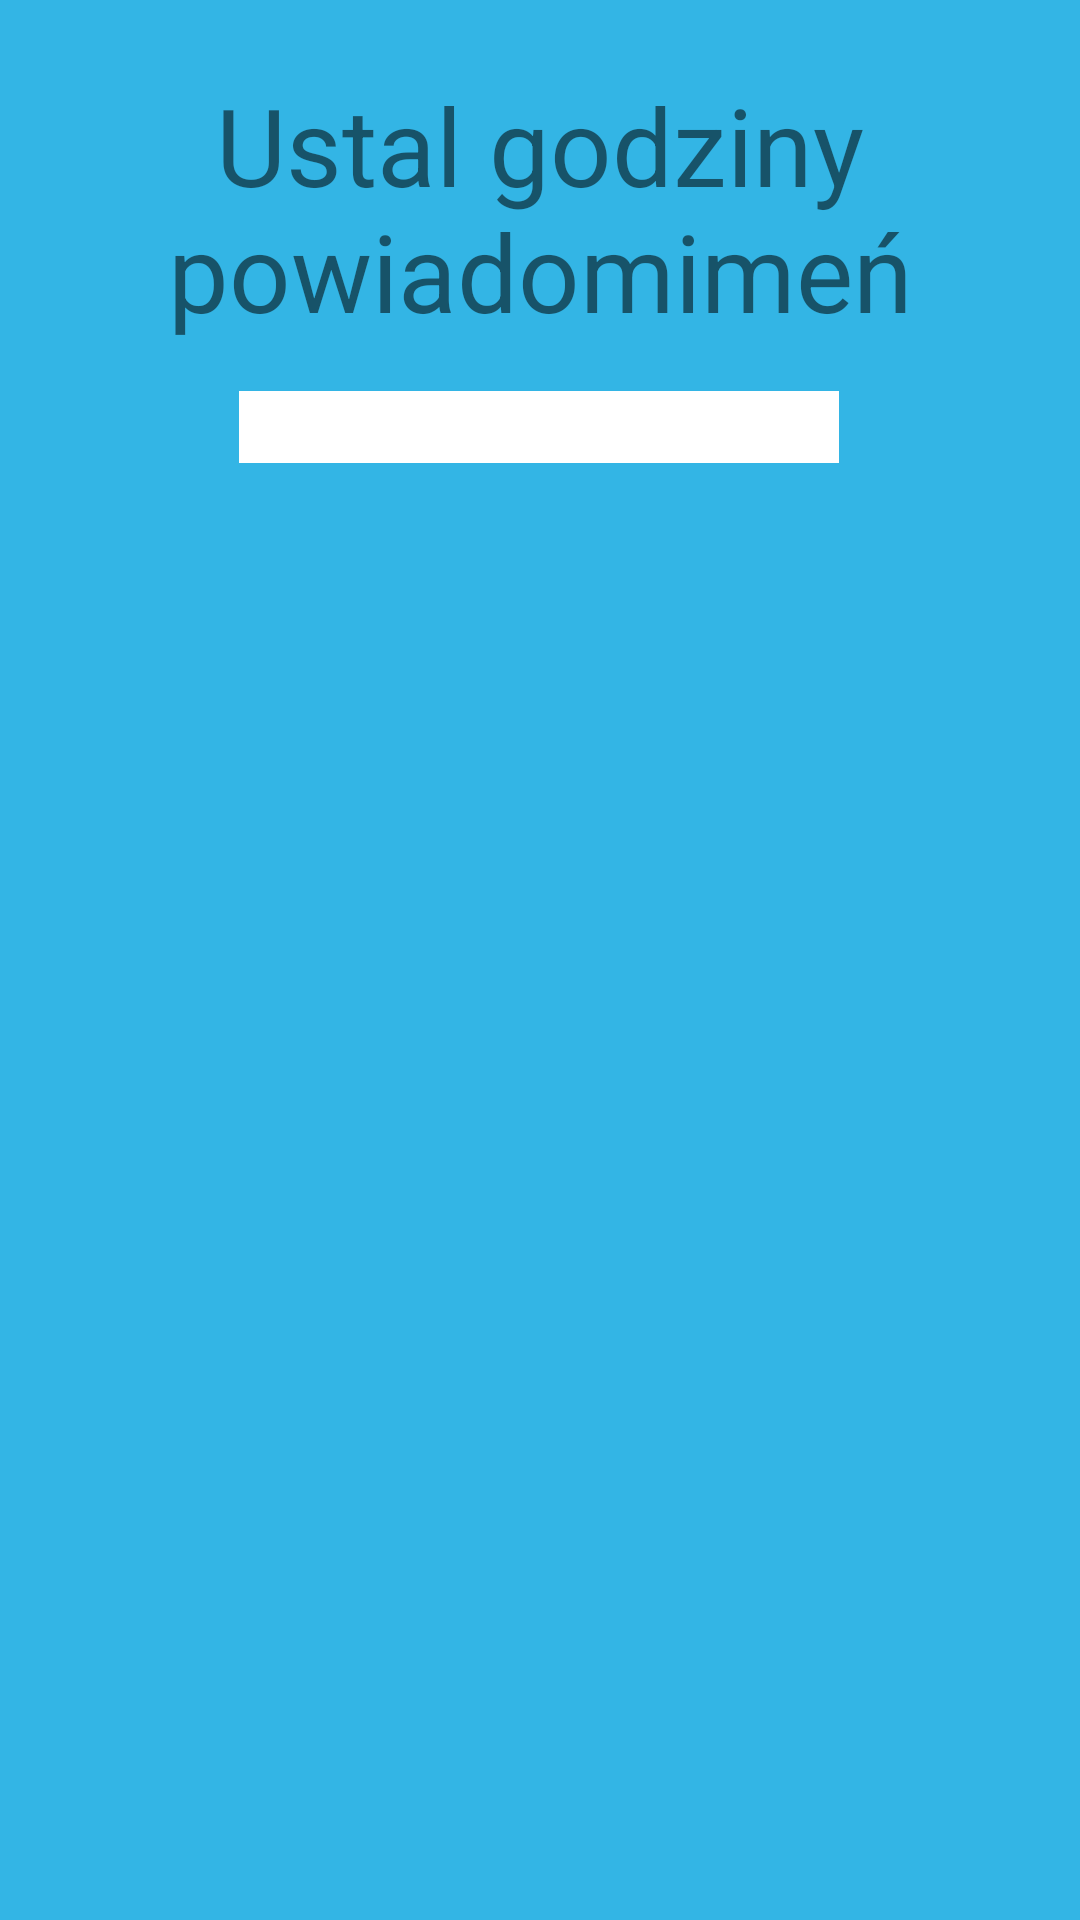

Android layout source for this screen:
<!-- AndroidManifest.xml: application theme AppTheme -->
<!-- res/layout/fragment_alarm.xml -->
<?xml version="1.0" encoding="utf-8"?>
<RelativeLayout xmlns:android="http://schemas.android.com/apk/res/android"
    xmlns:app="http://schemas.android.com/apk/res-auto"
    xmlns:tools="http://schemas.android.com/tools"
    android:layout_width="match_parent"
    android:layout_height="match_parent"
    android:background="@android:color/holo_blue_light">

<ScrollView
    android:layout_width="match_parent"
    android:layout_height="match_parent">
    <androidx.constraintlayout.widget.ConstraintLayout
        android:layout_width="match_parent"
        android:layout_height="match_parent">

        <Button
            android:id="@+id/resetAlarm"
            android:layout_width="wrap_content"
            android:layout_height="wrap_content"
            android:layout_marginStart="28dp"
            android:text="Reset"
            android:visibility="invisible"
            app:layout_constraintStart_toStartOf="parent"
            app:layout_constraintTop_toBottomOf="@+id/alarmView4" />

        <Button
            android:visibility="invisible"
            android:id="@+id/saveAlarm"
            android:layout_width="wrap_content"
            android:layout_height="wrap_content"
            android:layout_marginEnd="28dp"
            android:text="Zapisz"
            app:layout_constraintEnd_toEndOf="parent"
            app:layout_constraintTop_toBottomOf="@+id/alarmView4" />

        <Button
            android:visibility="invisible"
            android:id="@+id/setAlarm4"
            android:layout_width="wrap_content"
            android:layout_height="wrap_content"
            android:text="Ustaw alarm 4"
            app:layout_constraintEnd_toEndOf="parent"
            app:layout_constraintStart_toStartOf="parent"
            app:layout_constraintTop_toBottomOf="@+id/alarmView4" />

        <TextView
            android:id="@+id/alarmView4"
            android:layout_width="wrap_content"
            android:layout_height="wrap_content"
            android:layout_marginTop="32dp"
            android:text="Brak"
            android:textSize="22sp"
            android:visibility="invisible"
            app:layout_constraintEnd_toEndOf="parent"
            app:layout_constraintStart_toStartOf="parent"
            app:layout_constraintTop_toBottomOf="@+id/setAlarm3" />

        <Button
            android:visibility="invisible"
            android:id="@+id/setAlarm3"
            android:layout_width="wrap_content"
            android:layout_height="wrap_content"
            android:text="Ustaw alarm 3"
            app:layout_constraintEnd_toEndOf="parent"
            app:layout_constraintStart_toStartOf="parent"
            app:layout_constraintTop_toBottomOf="@+id/alarmView3" />

        <TextView
            android:visibility="invisible"
            android:id="@+id/alarmView3"
            android:layout_width="wrap_content"
            android:layout_height="wrap_content"
            android:layout_marginTop="32dp"
            android:text="Brak"
            android:textSize="22sp"
            app:layout_constraintEnd_toEndOf="parent"
            app:layout_constraintStart_toStartOf="parent"
            app:layout_constraintTop_toBottomOf="@+id/setAlarm2" />

        <Button
            android:visibility="invisible"
            android:id="@+id/setAlarm2"
            android:layout_width="wrap_content"
            android:layout_height="wrap_content"
            android:text="Ustaw alarm 2"
            app:layout_constraintEnd_toEndOf="parent"
            app:layout_constraintStart_toStartOf="parent"
            app:layout_constraintTop_toBottomOf="@+id/alarmView2" />

        <TextView
            android:visibility="invisible"
            android:id="@+id/alarmView2"
            android:layout_width="wrap_content"
            android:layout_height="wrap_content"
            android:layout_marginTop="32dp"
            android:text="Brak"
            android:textSize="22sp"
            app:layout_constraintEnd_toEndOf="parent"
            app:layout_constraintStart_toStartOf="parent"
            app:layout_constraintTop_toBottomOf="@+id/setAlarm1" />

        <Button
            android:visibility="invisible"
            android:id="@+id/setAlarm1"
            android:layout_width="wrap_content"
            android:layout_height="wrap_content"
            android:text="Ustaw alarm 1"
            app:layout_constraintEnd_toEndOf="parent"
            app:layout_constraintStart_toStartOf="parent"
            app:layout_constraintTop_toBottomOf="@+id/alarmView1" />

        <TextView
            android:visibility="invisible"
            android:id="@+id/alarmView1"
            android:layout_width="wrap_content"
            android:layout_height="wrap_content"
            android:text="Brak"
            android:layout_marginTop="52dp"
            android:textSize="22sp"
            app:layout_constraintEnd_toEndOf="parent"
            app:layout_constraintStart_toStartOf="parent"
            app:layout_constraintTop_toBottomOf="@+id/spinnerAlarm" />

        <TextView
            android:id="@+id/textView3"
            android:layout_width="wrap_content"
            android:layout_height="wrap_content"
            android:layout_marginTop="24dp"
            android:gravity="center"
            android:text="Ustal godziny powiadomimeń"
            android:textSize="36sp"
            app:layout_constraintEnd_toEndOf="parent"
            app:layout_constraintHorizontal_bias="0.0"
            app:layout_constraintStart_toStartOf="parent"
            app:layout_constraintTop_toTopOf="parent" />

        <Spinner
            android:id="@+id/spinnerAlarm"
            style="@style/Widget.AppCompat.Light.Spinner.DropDown.ActionBar"
            android:layout_width="200dp"
            android:layout_height="24dp"
            android:layout_marginTop="16dp"
            android:background="@color/design_default_color_background"
            android:foregroundGravity="clip_horizontal"
            android:gravity="center_horizontal"
            android:keepScreenOn="false"
            android:layoutMode="opticalBounds"
            android:pointerIcon="top_left_diagonal_double_arrow"
            android:spinnerMode="dropdown"
            android:textAlignment="center"
            android:theme="@style/ThemeOverlay.AppCompat.Light"
            app:layout_constraintEnd_toEndOf="parent"
            app:layout_constraintHorizontal_bias="0.497"
            app:layout_constraintStart_toStartOf="parent"
            app:layout_constraintTop_toBottomOf="@+id/textView3" />

    </androidx.constraintlayout.widget.ConstraintLayout>
</ScrollView>

</RelativeLayout>
<!-- resources referenced by this layout -->
<resources>
  <style name="AppTheme" parent="Theme.AppCompat.Light.DarkActionBar">
          <item name="colorPrimary">@color/colorPrimary</item>
          <item name="colorPrimaryDark">@color/colorPrimaryDark</item>
          <item name="colorAccent">@color/colorAccent</item>
      </style>
  <!-- not gathered from this repository: default colours our renderer supplied (Android Studio template values) -->
  <color name="colorPrimary">#FF6200EE</color>
  <color name="colorPrimaryDark">#FF3700B3</color>
  <color name="colorAccent">#FF03DAC5</color>
</resources>
